Labelled photos from "ProvaDV", an image-classification folder in nigno17/Datasets. The possible labels are: apple, banana, dice, flat screwdriver, hammer, lemon, orange, spatula, tennis ball.

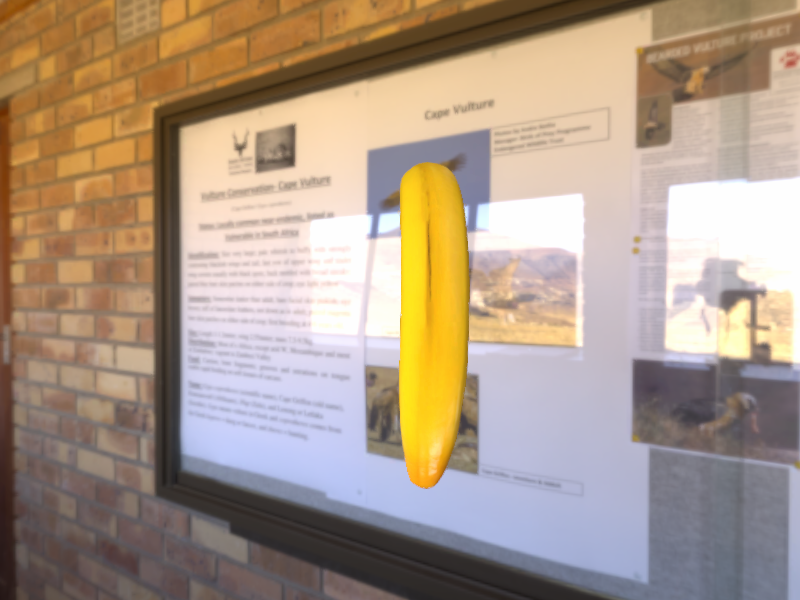
Label: banana

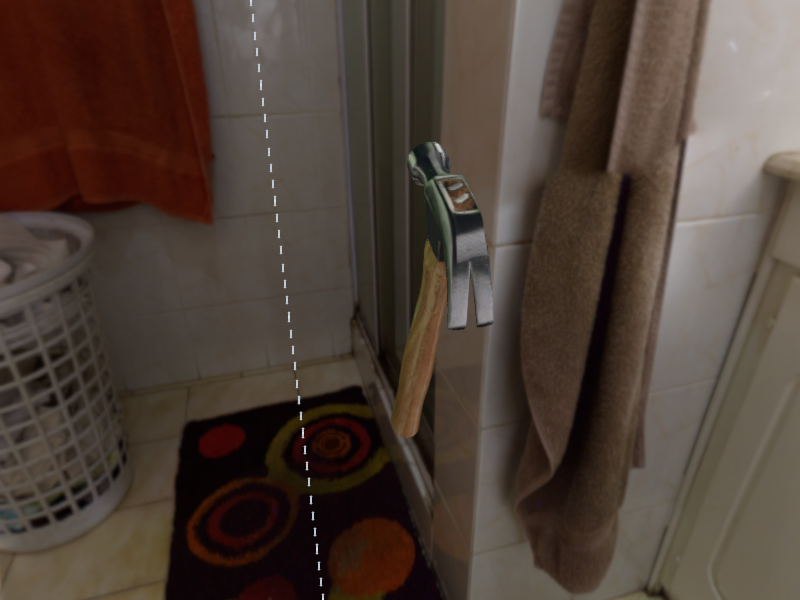
Label: hammer

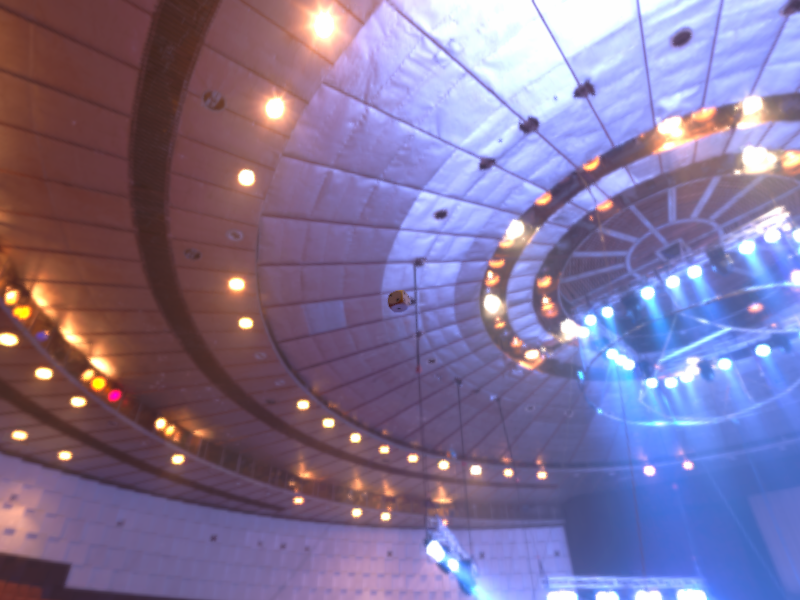
Label: dice

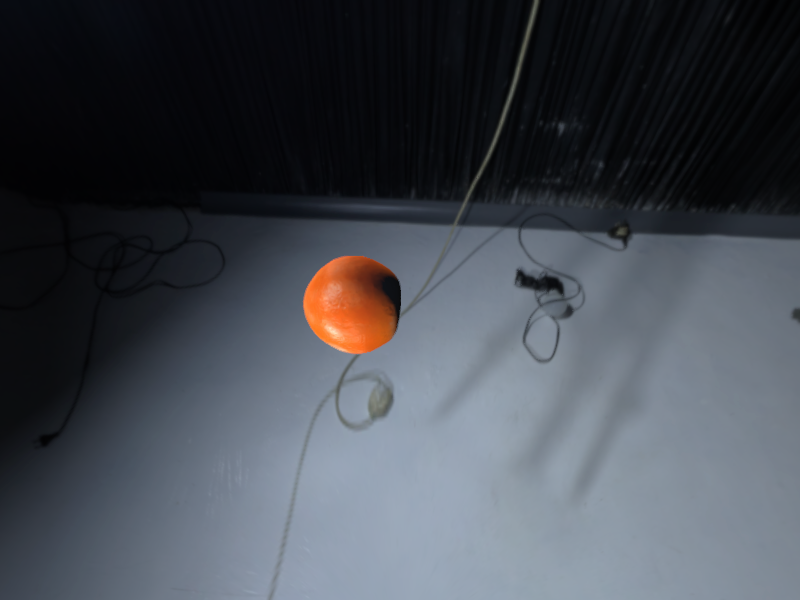
Label: orange

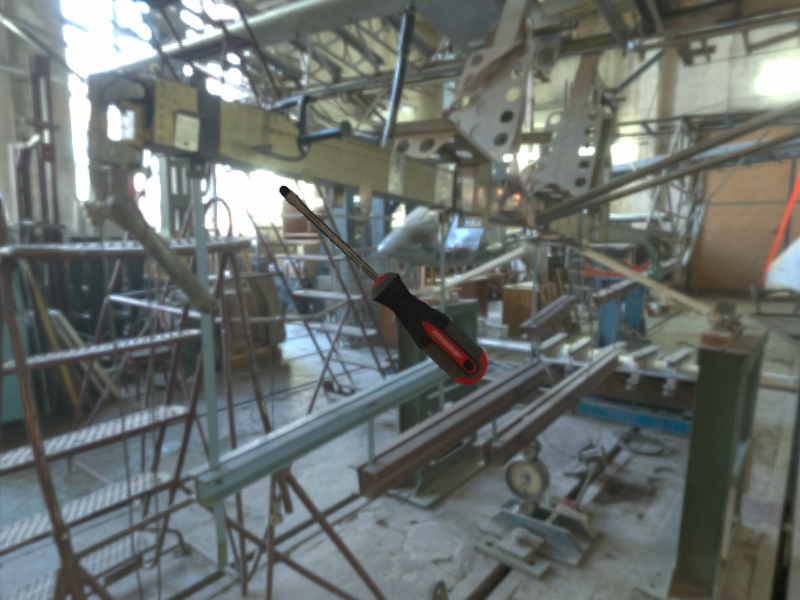
Label: flat screwdriver

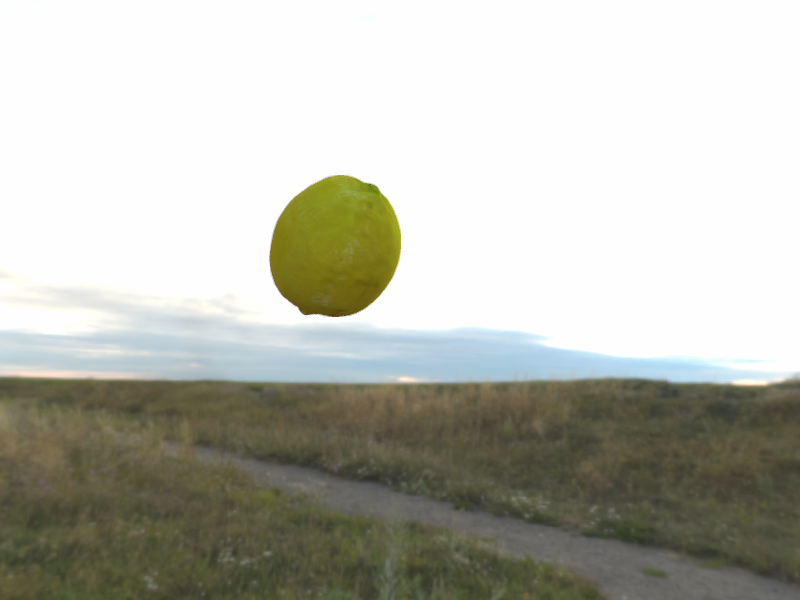
Label: lemon
